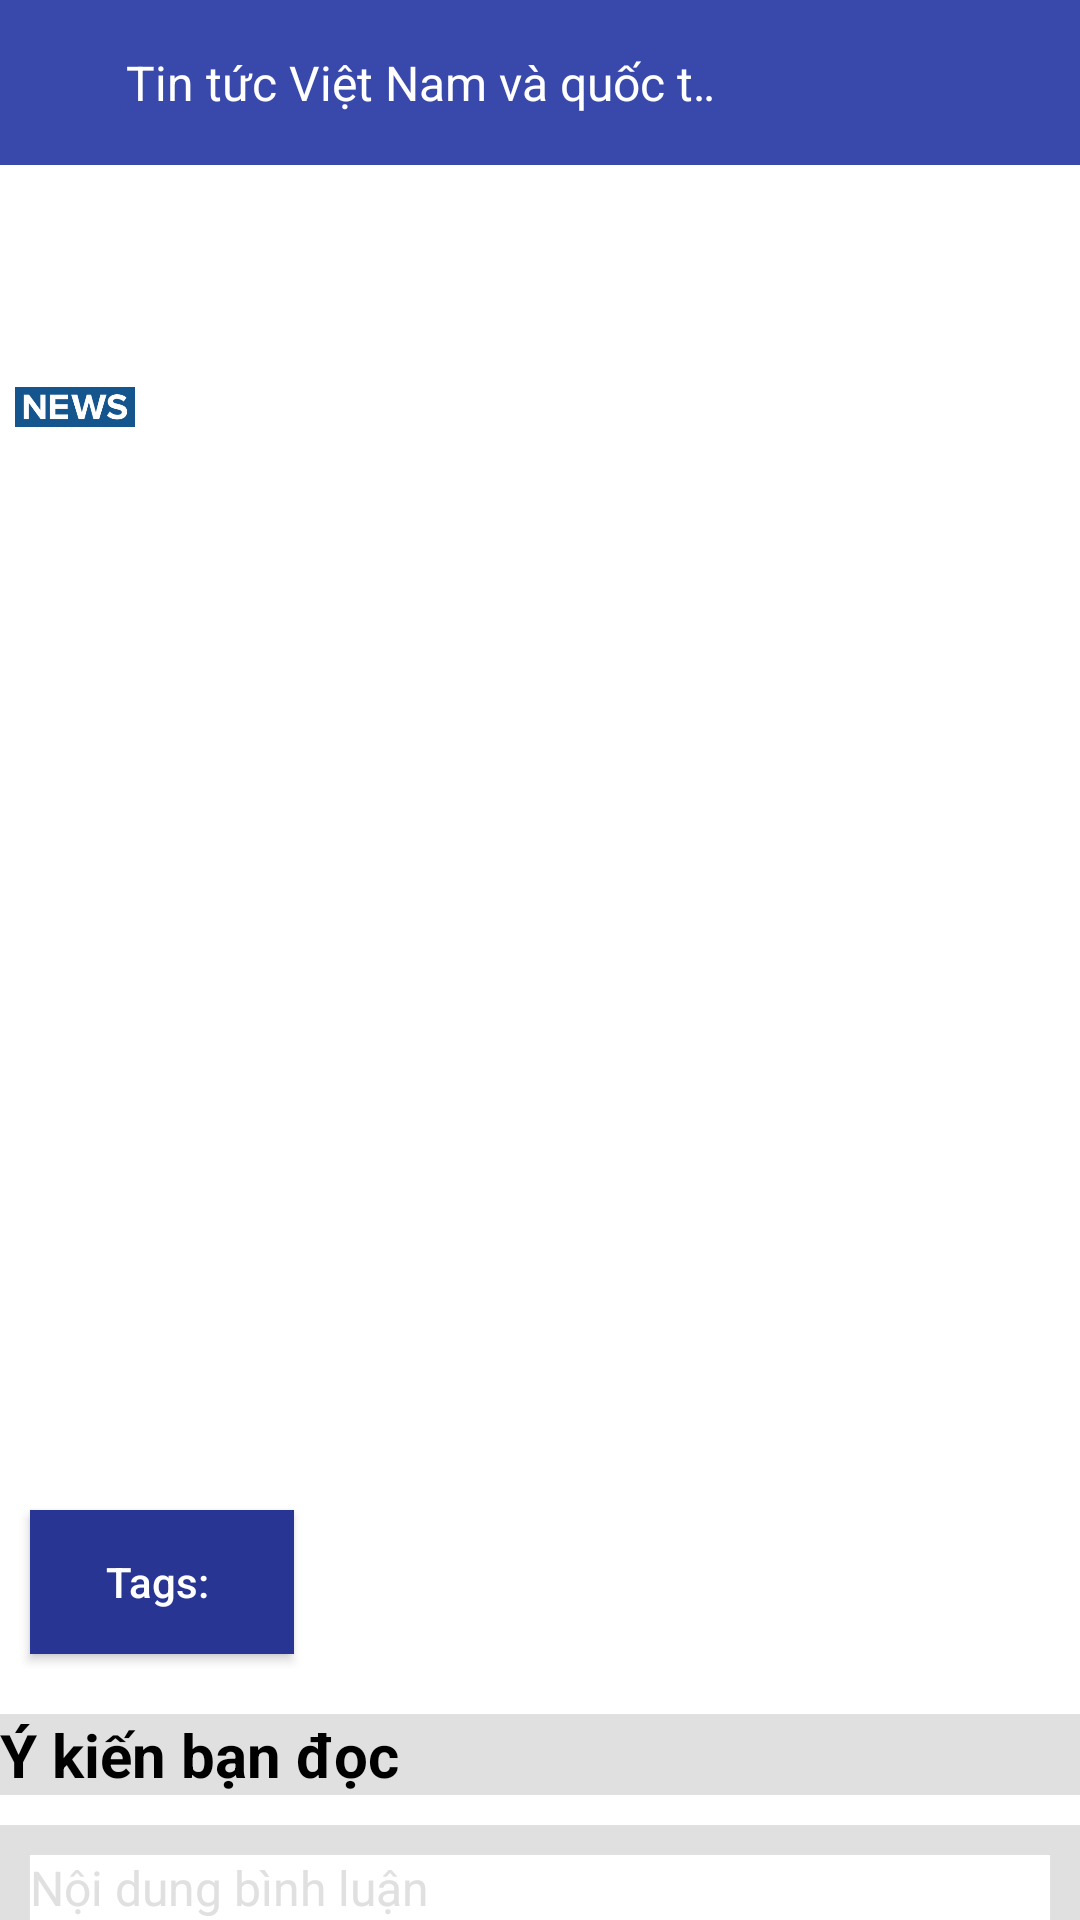

Produce the Android XML layout that renders to this screen, including the resource entries it uses.
<!-- AndroidManifest.xml: activity theme AppTheme.NoActionBar -->
<!-- res/layout/activity_content.xml -->
<?xml version="1.0" encoding="utf-8"?>
<RelativeLayout
    android:id="@+id/activity_content"
    android:layout_width="match_parent"
    android:layout_height="match_parent"
    xmlns:android="http://schemas.android.com/apk/res/android">

    <include
        android:id="@+id/layout_top"
        layout="@layout/item_top" />

<android.support.v4.widget.NestedScrollView
    android:layout_below="@id/layout_top"
    android:fastScrollEnabled="true"
    android:background="@color/colorWhite"
    android:layout_width="match_parent"
    android:layout_height="match_parent">

    <LinearLayout
        android:orientation="vertical"
        android:layout_width="match_parent"
        android:layout_height="wrap_content">

    <TextView
        android:padding="5dp"
        style="@style/TitleStyle"
        android:textSize="20dp"
        android:layout_width="wrap_content"
        android:layout_height="wrap_content"
        android:id="@+id/txtv_title"/>

     <TextView
         android:padding="5dp"
         android:textSize="10dp"
         style="@style/MyTextStyle"
         android:id="@+id/txtv_datetime"
         android:layout_marginTop="5dp"
         android:layout_width="wrap_content"
         android:layout_height="wrap_content"/>

        <ImageView
            android:padding="5dp"
            android:src="@mipmap/ic_logo"
            android:id="@+id/img_logo"
            android:layout_width="50dp"
            android:layout_height="30dp" />

        <TextView
            android:padding="5dp"
            style="@style/MyTextStyle"
            android:id="@+id/txtv_shortintro"
            android:layout_marginTop="0dp"
            android:layout_width="wrap_content"
            android:layout_height="wrap_content"/>

    <ImageView
        android:padding="5dp"
        android:scaleType="centerCrop"
        android:layout_marginTop="10dp"
        android:layout_width="match_parent"
        android:layout_height="200dp"
        android:id="@+id/img_news" />

     <TextView
         android:padding="5dp"
         style="@style/MyTextStyle"
         android:id="@+id/txtv_maincontent"
         android:layout_marginTop="10dp"
         android:layout_width="match_parent"
         android:layout_height="wrap_content" />

        <TextView
            android:padding="5dp"
            android:textStyle="bold|italic"
            android:textColor="@android:color/black"
            android:layout_gravity="right"
            android:textSize="18dp"
            android:layout_marginRight="15dp"
            android:layout_marginTop="15dp"
            android:layout_width="wrap_content"
            android:layout_height="wrap_content"
            android:id="@+id/txtv_author"/>

        <LinearLayout
            android:padding="5dp"
            android:layout_marginTop="10dp"
            android:orientation="horizontal"
            android:layout_width="wrap_content"
            android:layout_height="wrap_content">
            <Button
                android:textColor="@color/colorWhite"
                android:background="#283593"
                android:layout_margin="5dp"
                android:textAllCaps="false"
                android:layout_width="wrap_content"
                android:layout_height="wrap_content"
                android:text="Tags: "/>

            <android.support.v7.widget.RecyclerView
            android:id="@+id/recyclerview_tag"
            android:layout_width="match_parent"
            android:layout_height="wrap_content">
        </android.support.v7.widget.RecyclerView>

        </LinearLayout>

        <TextView
            android:background="#E0E0E0"
            android:textStyle="bold"
            android:layout_marginTop="10dp"
            android:id="@+id/txtv_cmt_title"
            android:textSize="20dp"
            android:textColor="@android:color/black"
            android:text="Ý kiến bạn đọc"
            android:layout_width="match_parent"
            android:layout_height="wrap_content" />

        <android.support.v7.widget.RecyclerView
            android:background="#E0E0E0"
            android:id="@+id/recyclerview_comment"
            android:layout_width="wrap_content"
            android:layout_height="wrap_content">

        </android.support.v7.widget.RecyclerView>

        <RelativeLayout
            android:layout_marginTop="10dp"
            android:background="#E0E0E0"
            android:layout_width="match_parent"
            android:layout_height="280dp">
            <EditText
                style="@style/MyTextStyle"
                android:layout_margin="10dp"
                android:gravity="start"
                android:background="@android:color/white"
                android:id="@+id/edt_contentcmt"
                android:hint="Nội dung bình luận"
                android:layout_width="match_parent"
                android:layout_height="200dp" />

            <Button
                android:layout_below="@id/edt_contentcmt"
                android:text="Gửi bình luận"
                style="@style/MyButtonStyle"
                android:id="@+id/btn_sendcmt"
                android:layout_margin="10dp"
                />
        </RelativeLayout>
    </LinearLayout>

</android.support.v4.widget.NestedScrollView>
</RelativeLayout>
<!-- res/layout/item_top.xml (included above) -->
<?xml version="1.0" encoding="utf-8"?>
<RelativeLayout
    xmlns:android="http://schemas.android.com/apk/res/android"
    android:layout_width="match_parent"
    android:padding="4dp"
    android:layout_height="55dp"
    android:background="#3949AB"
    android:orientation="horizontal">
    <ImageView
        android:src="@mipmap/ic_home"
        android:layout_gravity="center"
        android:layout_alignParentLeft="true"
        android:id="@+id/img_home"
        android:layout_width="23dp"
        android:layout_height="match_parent" />

    <TextView
        android:singleLine="true"
        android:ellipsize="marquee"
        android:focusable="true"
        android:focusableInTouchMode="true"
        android:marqueeRepeatLimit="marquee_forever"
        android:lines="1"
        android:layout_marginLeft="15dp"
        android:layout_centerVertical="true"
        android:layout_toRightOf="@id/img_home"
        android:layout_width="200dp"
        android:layout_height="wrap_content"
        android:text="Tin tức Việt Nam và quốc tế nóng, nhanh, cập nhật 24h"
        android:id="@+id/txtv_type"
        android:textColor="@android:color/white"
        android:textSize="16dp" />

    <Button
        android:visibility="invisible"
        style="@style/MyButtonStyle"
        android:id="@+id/btn_movelogin"
        android:layout_alignParentRight="true"
        android:layout_centerInParent="true"
        android:text="Đăng nhập"
        />

    <TextView
        android:textColor="@android:color/white"
        android:visibility="invisible"
        android:textAllCaps="false"
        android:textSize="10dp"
        android:id="@+id/txtv_hello_user"
        android:layout_alignParentRight="true"
        android:layout_centerInParent="true"
        android:text="Xin chào, Lê Xuân Thái"
        android:layout_width="wrap_content"
        android:layout_height="wrap_content"
        />

</RelativeLayout>
<!-- resources referenced by this layout -->
<resources>
  <color name="colorWhite">@android:color/white</color>
  <!-- mipmap ic_logo: png bitmap (mipmap-hdpi, 5104 bytes) -->
  <style name="MyButtonStyle" parent="Theme.AppCompat.Light.NoActionBar">
          
          <item name="android:textColor">@color/colorWhite</item>
          <item name="android:textSize">@dimen/text_size_button</item>
          <item name="android:background">#283593</item>
          <item name="android:layout_margin">2dp</item>
          <item name="android:textAllCaps">false</item>
          <item name="android:layout_width">wrap_content</item>
          <item name="android:layout_height">wrap_content</item>
      </style>
  <style name="MyTextStyle" parent="Theme.AppCompat.Light.NoActionBar">
          
          <item name="android:textColor">@color/colorBlack</item>
          <item name="android:textSize">@dimen/text_size</item>
          <item name="android:textColorHint">#E0E0E0</item>
      </style>
  <style name="TitleStyle" parent="Theme.AppCompat.Light.DarkActionBar">
          
          <item name="android:textColor">@color/colorBlack</item>
          <item name="android:textSize">@dimen/text_size</item>
          <item name="android:textStyle">bold</item>
      </style>
  <style name="AppTheme.NoActionBar">
          <item name="windowActionBar">false</item>
          <item name="windowNoTitle">true</item>
      </style>
  <dimen name="text_size_button">12dp</dimen>
  <color name="colorBlack">@android:color/black</color>
  <dimen name="text_size">16dp</dimen>
</resources>
